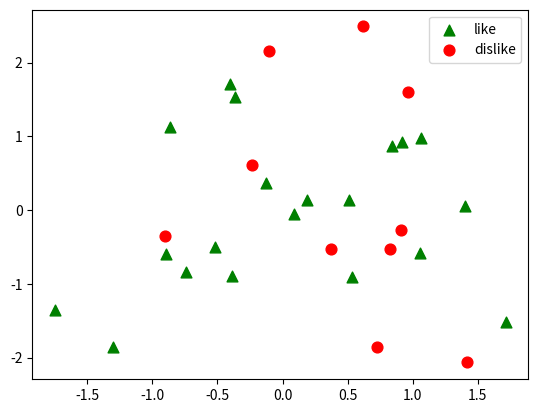

Reproduce this figure in Python.
import matplotlib.pyplot as plt
from mpl_toolkits.mplot3d import Axes3D
import numpy as np

# ax = []
# ay = []
# plt.ion()
# for i in range(1000):
#     ax.append(i)
#     ay.append(i**2)
#     plt.clf()
#     plt.plot(ax, ay)
#     plt.pause(0.001)
# plt.ioff()

# x = np.random.normal(0, 1, 100)
# y = np.random.normal(0, 1, 100)
# z = np.random.normal(0, 1, 100)
# fig = plt.figure()
# ax = Axes3D(fig)
# ax.scatter(x, y, z)
# plt.show()
x = np.random.randn(20)
y = np.random.randn(20)
x1 = np.random.randn(10)
y1 = np.random.randn(10)
plt.scatter(x, y, s=60, c="green", marker="^", label="like")
plt.scatter(x1, y1, s=60, c='red', marker='o', label='dislike')
plt.legend()
plt.show()
